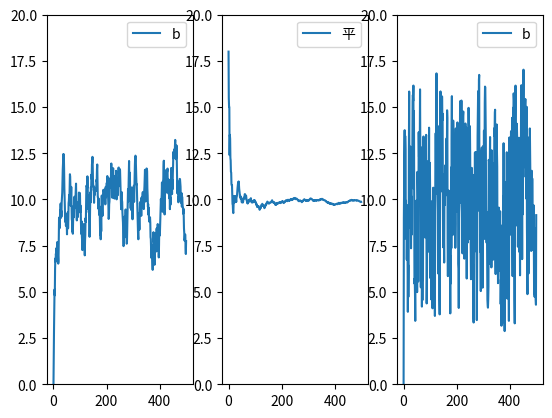

Here is the Python script that generated this plot:
import numpy as np
import matplotlib.pyplot as plt
x=np.random.randint(1,20,500)
beta=0.90
beta1=0.5
print()
print(x)
a=0
b=0
c=0
A=[]
B=[]
a_b=[]
av=[]
A.append(0)
B.append(0)
a_b.append(0)
for i in range(len(x)):
    a=a*beta+(1-beta)*x[i]
    b=b*beta1+(1-beta1)*x[i]
    c=(c*i+x[i])/(1+i)
    av.append(c)
    A.append(a)
    B.append(b)
    a_b.append(abs(a-b))
plt.subplot(131)
plt.plot(A)
plt.legend('beta=0.9')
print(A)
plt.ylim((0,20))
# plt.plot(B)
# plt.plot(a_b)
plt.subplot(132)
plt.plot(av)
plt.legend('平均值')
plt.ylim((0,20))
plt.subplot(133)
plt.plot(B)
# plt.legend(['beta=0.9','beta=0.5','a_b'])
plt.ylim((0,20))
plt.legend('beta=0.5')
plt.show()
